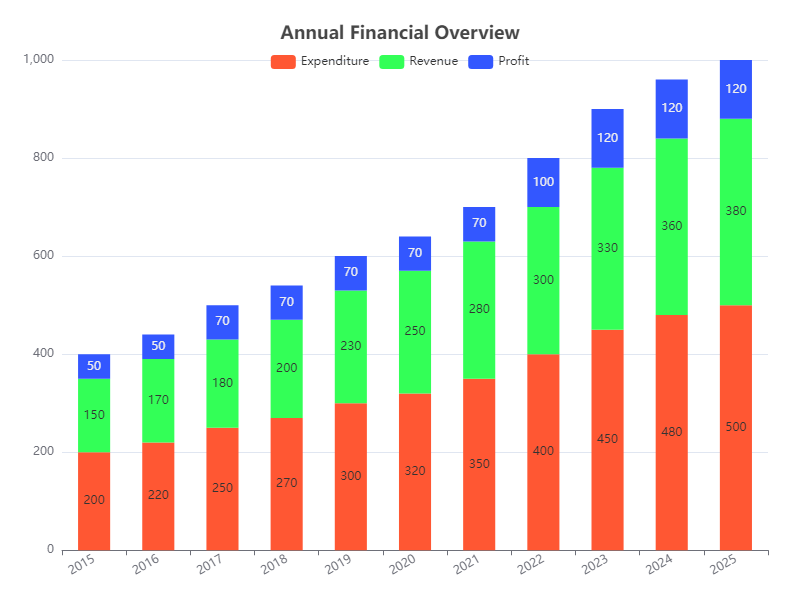

Source data for this figure (header and first rows):
Year, Expenditure, Revenue, Profit
2015, 200, 150, 50
2016, 220, 170, 50
2017, 250, 180, 70
2018, 270, 200, 70
2019, 300, 230, 70
2020, 320, 250, 70
2021, 350, 280, 70
2022, 400, 300, 100
2023, 450, 330, 120
2024, 480, 360, 120
2025, 500, 380, 120
